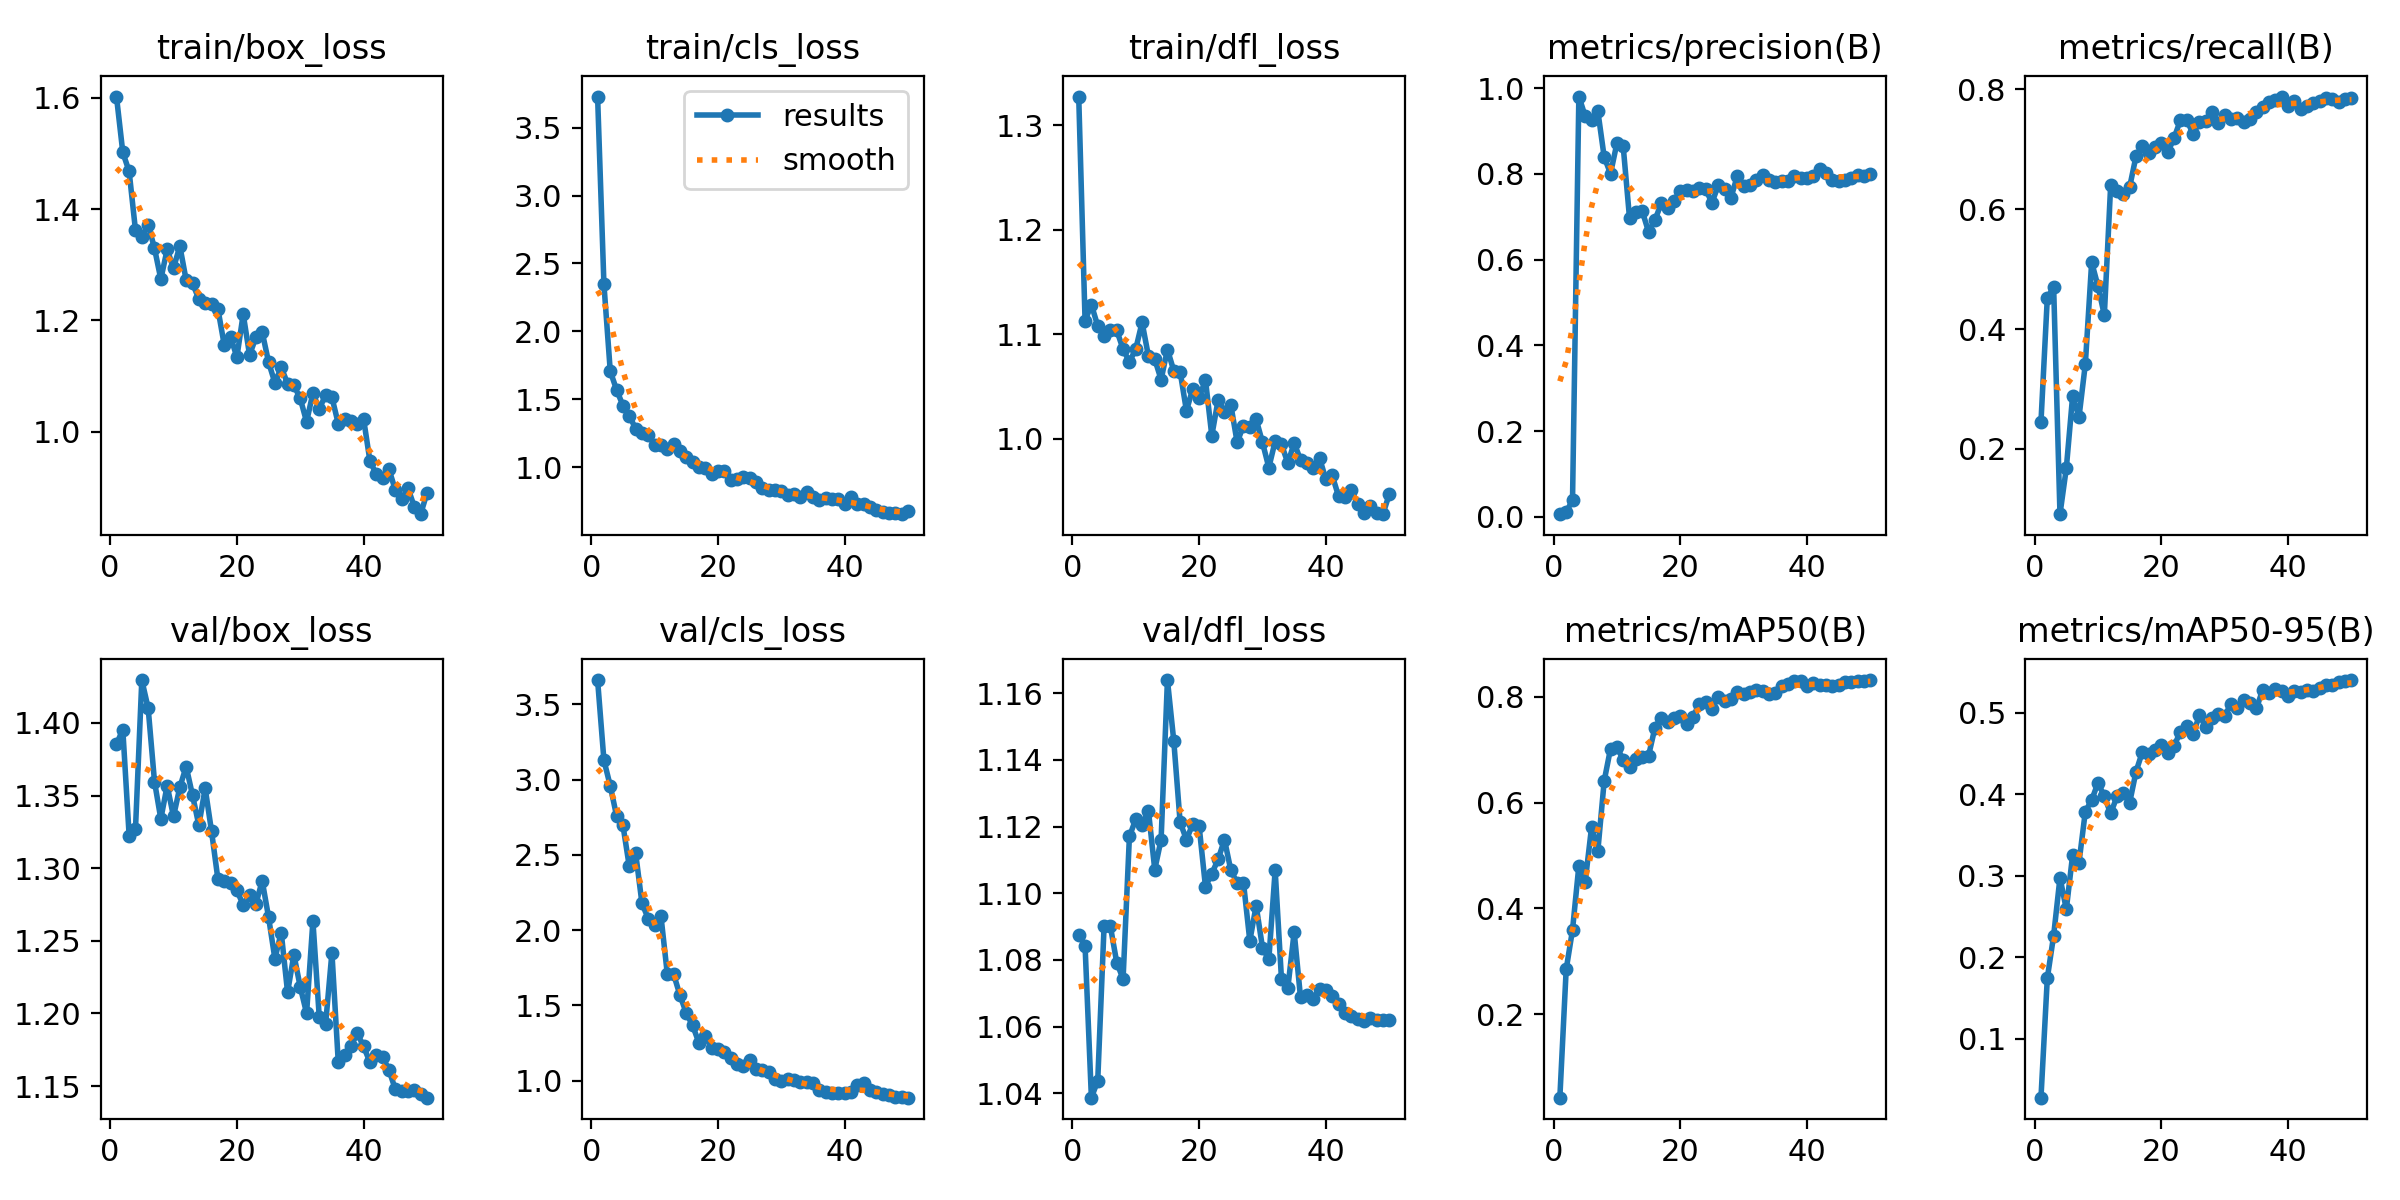

Source data for this figure (header and first rows):
epoch, time, train/box_loss, train/cls_loss, train/dfl_loss, metrics/precision(B), metrics/recall(B), metrics/mAP50(B), metrics/mAP50-95(B), val/box_loss, val/cls_loss, val/dfl_loss, lr/pg0, lr/pg1, lr/pg2
1, 121.7, 1.603, 3.729, 1.327, 0.00655, 0.2451, 0.04216, 0.02739, 1.385, 3.662, 1.088, 0.0001334, 0.0001334, 0.0001334
2, 294.7, 1.502, 2.346, 1.113, 0.01193, 0.452, 0.2846, 0.1741, 1.395, 3.129, 1.084, 0.0002778, 0.0002778, 0.0002778
3, 419.6, 1.468, 1.707, 1.128, 0.03875, 0.4703, 0.3593, 0.2266, 1.322, 2.959, 1.039, 0.0004163, 0.0004163, 0.0004163
4, 537.6, 1.362, 1.569, 1.108, 0.9804, 0.09123, 0.4804, 0.2977, 1.327, 2.758, 1.044, 0.0005488, 0.0005488, 0.0005488
5, 654.3, 1.351, 1.454, 1.098, 0.9347, 0.1679, 0.4501, 0.2588, 1.43, 2.697, 1.09, 0.0006754, 0.0006754, 0.0006754
6, 774.4, 1.372, 1.379, 1.104, 0.9259, 0.2888, 0.553, 0.3258, 1.41, 2.423, 1.09, 0.000796, 0.000796, 0.000796
7, 895.4, 1.33, 1.284, 1.104, 0.946, 0.2532, 0.5092, 0.3161, 1.36, 2.514, 1.079, 0.0009108, 0.0009108, 0.0009108
8, 1019, 1.274, 1.25, 1.086, 0.8391, 0.3415, 0.6411, 0.3789, 1.334, 2.178, 1.074, 0.00102, 0.00102, 0.00102
9, 1139, 1.328, 1.233, 1.074, 0.8009, 0.5117, 0.7021, 0.3929, 1.357, 2.076, 1.117, 0.001122, 0.001122, 0.001122
10, 1258, 1.294, 1.166, 1.086, 0.8712, 0.4715, 0.7053, 0.4142, 1.336, 2.033, 1.122, 0.001219, 0.001219, 0.001219
11, 1377, 1.334, 1.162, 1.111, 0.864, 0.4235, 0.6808, 0.3975, 1.356, 2.093, 1.121, 0.00131, 0.00131, 0.00131
12, 1496, 1.272, 1.134, 1.079, 0.6963, 0.6403, 0.6678, 0.3766, 1.37, 1.709, 1.125, 0.001304, 0.001304, 0.001304
13, 1613, 1.267, 1.174, 1.076, 0.7106, 0.6302, 0.6824, 0.3975, 1.35, 1.707, 1.107, 0.001271, 0.001271, 0.001271
14, 1730, 1.239, 1.117, 1.057, 0.7133, 0.6252, 0.6863, 0.4017, 1.33, 1.567, 1.116, 0.001238, 0.001238, 0.001238
15, 1846, 1.232, 1.079, 1.085, 0.6649, 0.6374, 0.6886, 0.39, 1.355, 1.448, 1.164, 0.001205, 0.001205, 0.001205
16, 1961, 1.229, 1.039, 1.065, 0.6922, 0.6885, 0.7411, 0.428, 1.325, 1.366, 1.146, 0.001172, 0.001172, 0.001172
17, 2074, 1.221, 0.9993, 1.064, 0.7311, 0.7051, 0.7608, 0.4522, 1.293, 1.25, 1.121, 0.001139, 0.001139, 0.001139
18, 2186, 1.156, 0.9923, 1.027, 0.7211, 0.6945, 0.7526, 0.4502, 1.291, 1.293, 1.116, 0.001106, 0.001106, 0.001106
19, 2297, 1.171, 0.9535, 1.048, 0.7377, 0.7031, 0.7599, 0.4551, 1.29, 1.218, 1.121, 0.001073, 0.001073, 0.001073
20, 2407, 1.134, 0.972, 1.039, 0.7598, 0.711, 0.7645, 0.4611, 1.285, 1.208, 1.12, 0.00104, 0.00104, 0.00104
21, 2518, 1.211, 0.9725, 1.056, 0.763, 0.695, 0.7493, 0.4507, 1.275, 1.193, 1.102, 0.001007, 0.001007, 0.001007
22, 2628, 1.138, 0.9037, 1.003, 0.7594, 0.7187, 0.7616, 0.4595, 1.281, 1.149, 1.106, 0.0009739, 0.0009739, 0.0009739
23, 2741, 1.169, 0.9133, 1.037, 0.7683, 0.7487, 0.7867, 0.4768, 1.275, 1.108, 1.11, 0.0009409, 0.0009409, 0.0009409
24, 2853, 1.179, 0.9264, 1.026, 0.7649, 0.7493, 0.7895, 0.4834, 1.291, 1.094, 1.116, 0.0009078, 0.0009078, 0.0009078
25, 2963, 1.125, 0.9218, 1.033, 0.7325, 0.7257, 0.7773, 0.4738, 1.266, 1.139, 1.107, 0.0008748, 0.0008748, 0.0008748
26, 3074, 1.088, 0.8882, 0.9967, 0.7735, 0.7455, 0.8001, 0.4972, 1.238, 1.078, 1.103, 0.0008418, 0.0008418, 0.0008418
27, 3184, 1.116, 0.8459, 1.013, 0.765, 0.7472, 0.7922, 0.4831, 1.256, 1.072, 1.103, 0.0008088, 0.0008088, 0.0008088
28, 3292, 1.087, 0.8357, 1.011, 0.744, 0.763, 0.7964, 0.4933, 1.215, 1.056, 1.086, 0.0007758, 0.0007758, 0.0007758
29, 3401, 1.083, 0.8292, 1.019, 0.7953, 0.7439, 0.8093, 0.499, 1.24, 1.008, 1.096, 0.0007428, 0.0007428, 0.0007428
30, 3511, 1.06, 0.8219, 0.9966, 0.7717, 0.7568, 0.8052, 0.4964, 1.218, 0.9949, 1.084, 0.0007098, 0.0007098, 0.0007098
31, 3619, 1.018, 0.7942, 0.9726, 0.7738, 0.7505, 0.8096, 0.5115, 1.2, 1.007, 1.08, 0.0006768, 0.0006768, 0.0006768
32, 3727, 1.069, 0.8047, 0.9978, 0.785, 0.7515, 0.8134, 0.5061, 1.264, 1.007, 1.107, 0.0006438, 0.0006438, 0.0006438
33, 3834, 1.041, 0.7842, 0.9947, 0.7972, 0.7454, 0.8104, 0.5158, 1.198, 0.9926, 1.074, 0.0006108, 0.0006108, 0.0006108
34, 3940, 1.066, 0.8181, 0.977, 0.7858, 0.7511, 0.8051, 0.5127, 1.193, 0.9874, 1.072, 0.0005778, 0.0005778, 0.0005778
35, 4048, 1.062, 0.7826, 0.996, 0.7819, 0.7631, 0.8068, 0.5056, 1.242, 0.9808, 1.088, 0.0005448, 0.0005448, 0.0005448
36, 4156, 1.014, 0.7593, 0.98, 0.7835, 0.7711, 0.8201, 0.5287, 1.167, 0.9347, 1.069, 0.0005118, 0.0005118, 0.0005118
37, 4264, 1.023, 0.7717, 0.9768, 0.784, 0.7787, 0.8236, 0.5251, 1.171, 0.9264, 1.07, 0.0004788, 0.0004788, 0.0004788
38, 4371, 1.02, 0.7681, 0.9725, 0.7945, 0.7827, 0.8295, 0.5299, 1.177, 0.9183, 1.068, 0.0004458, 0.0004458, 0.0004458
39, 4479, 1.014, 0.7671, 0.9818, 0.7893, 0.7881, 0.8292, 0.5272, 1.186, 0.9201, 1.071, 0.0004127, 0.0004127, 0.0004127
40, 4587, 1.023, 0.7319, 0.9613, 0.7898, 0.7729, 0.821, 0.5203, 1.177, 0.9176, 1.071, 0.0003797, 0.0003797, 0.0003797
41, 4694, 0.9472, 0.7802, 0.9651, 0.7953, 0.7803, 0.8256, 0.5264, 1.166, 0.9264, 1.069, 0.0003467, 0.0003467, 0.0003467
42, 4800, 0.9239, 0.7288, 0.9453, 0.8124, 0.7667, 0.8225, 0.526, 1.171, 0.9729, 1.067, 0.0003137, 0.0003137, 0.0003137
43, 4904, 0.9161, 0.7287, 0.9449, 0.8023, 0.7726, 0.8218, 0.5283, 1.17, 0.9827, 1.064, 0.0002807, 0.0002807, 0.0002807
44, 5010, 0.9326, 0.7086, 0.9511, 0.7861, 0.7773, 0.8199, 0.5272, 1.161, 0.9341, 1.063, 0.0002477, 0.0002477, 0.0002477
45, 5117, 0.8953, 0.6867, 0.9379, 0.7845, 0.78, 0.8228, 0.5306, 1.148, 0.9243, 1.062, 0.0002147, 0.0002147, 0.0002147
46, 5226, 0.8782, 0.6696, 0.9296, 0.7863, 0.7855, 0.8271, 0.5338, 1.146, 0.9131, 1.062, 0.0001817, 0.0001817, 0.0001817
47, 5333, 0.8986, 0.6645, 0.9355, 0.7906, 0.7834, 0.8281, 0.534, 1.146, 0.902, 1.062, 0.0001487, 0.0001487, 0.0001487
48, 5440, 0.8649, 0.6612, 0.9287, 0.7974, 0.7796, 0.8299, 0.5376, 1.148, 0.8925, 1.062, 0.0001157, 0.0001157, 0.0001157
49, 5546, 0.8518, 0.6542, 0.928, 0.7961, 0.7844, 0.8304, 0.5391, 1.145, 0.8891, 1.062, 8.26832e-05, 8.26832e-05, 8.26832e-05
50, 5653, 0.8898, 0.6807, 0.9469, 0.7998, 0.7849, 0.8317, 0.5405, 1.142, 0.8863, 1.062, 4.96766e-05, 4.96766e-05, 4.96766e-05
